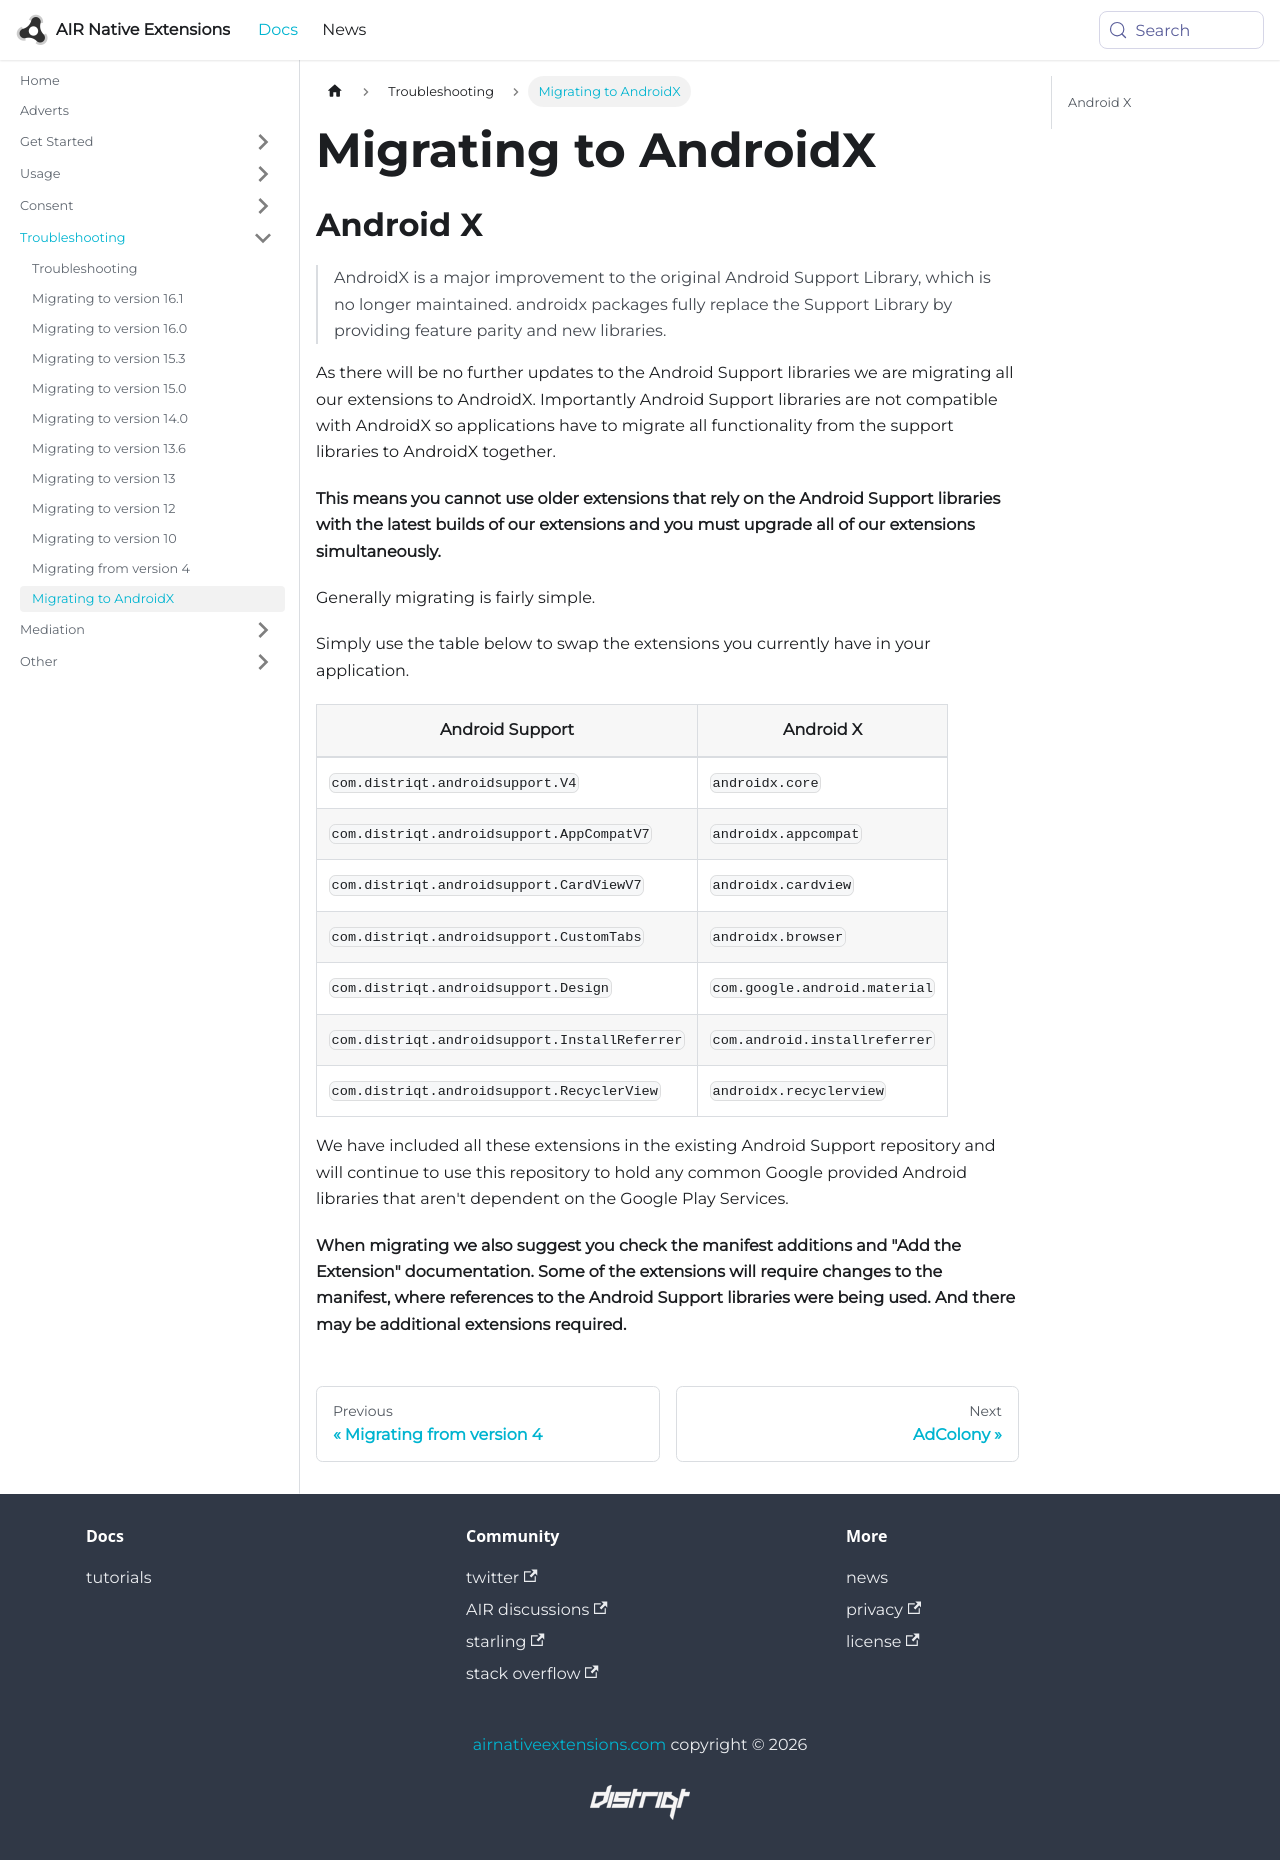

repository: airnativeextensions/nativeextensions-documentation · page: docs/adverts/migrating-to-androidx/index.html · generator: docusaurus

---
title: Migrating to AndroidX
sidebar_label: Migrating to AndroidX
---

## Android X 

> 
> AndroidX is a major improvement to the original Android Support Library, which is no longer maintained. androidx packages fully replace the Support Library by providing feature parity and new libraries.
>

As there will be no further updates to the Android Support libraries we are migrating all our extensions to AndroidX. Importantly Android Support libraries are not compatible with AndroidX so applications have to migrate all functionality from the support libraries to AndroidX together.

**This means you cannot use older extensions that rely on the Android Support libraries with the latest builds of our extensions and you must upgrade all of our extensions simultaneously.** 

Generally migrating is fairly simple. 

Simply use the table below to swap the extensions you currently have in your application.


| Android Support | Android X |
| --- | --- |
| `com.distriqt.androidsupport.V4` | `androidx.core` |
| `com.distriqt.androidsupport.AppCompatV7` | `androidx.appcompat` |
| `com.distriqt.androidsupport.CardViewV7` | `androidx.cardview` |
| `com.distriqt.androidsupport.CustomTabs` | `androidx.browser` |
| `com.distriqt.androidsupport.Design` | `com.google.android.material` |
| `com.distriqt.androidsupport.InstallReferrer` | `com.android.installreferrer` |
| `com.distriqt.androidsupport.RecyclerView` | `androidx.recyclerview` |


We have included all these extensions in the existing Android Support repository and will continue to use this repository to hold any common Google provided Android libraries that aren't dependent on the Google Play Services. 


**When migrating we also suggest you check the manifest additions and "Add the Extension" documentation. Some of the extensions will require changes to the manifest, where references to the Android Support libraries were being used. And there may be additional extensions required.**
